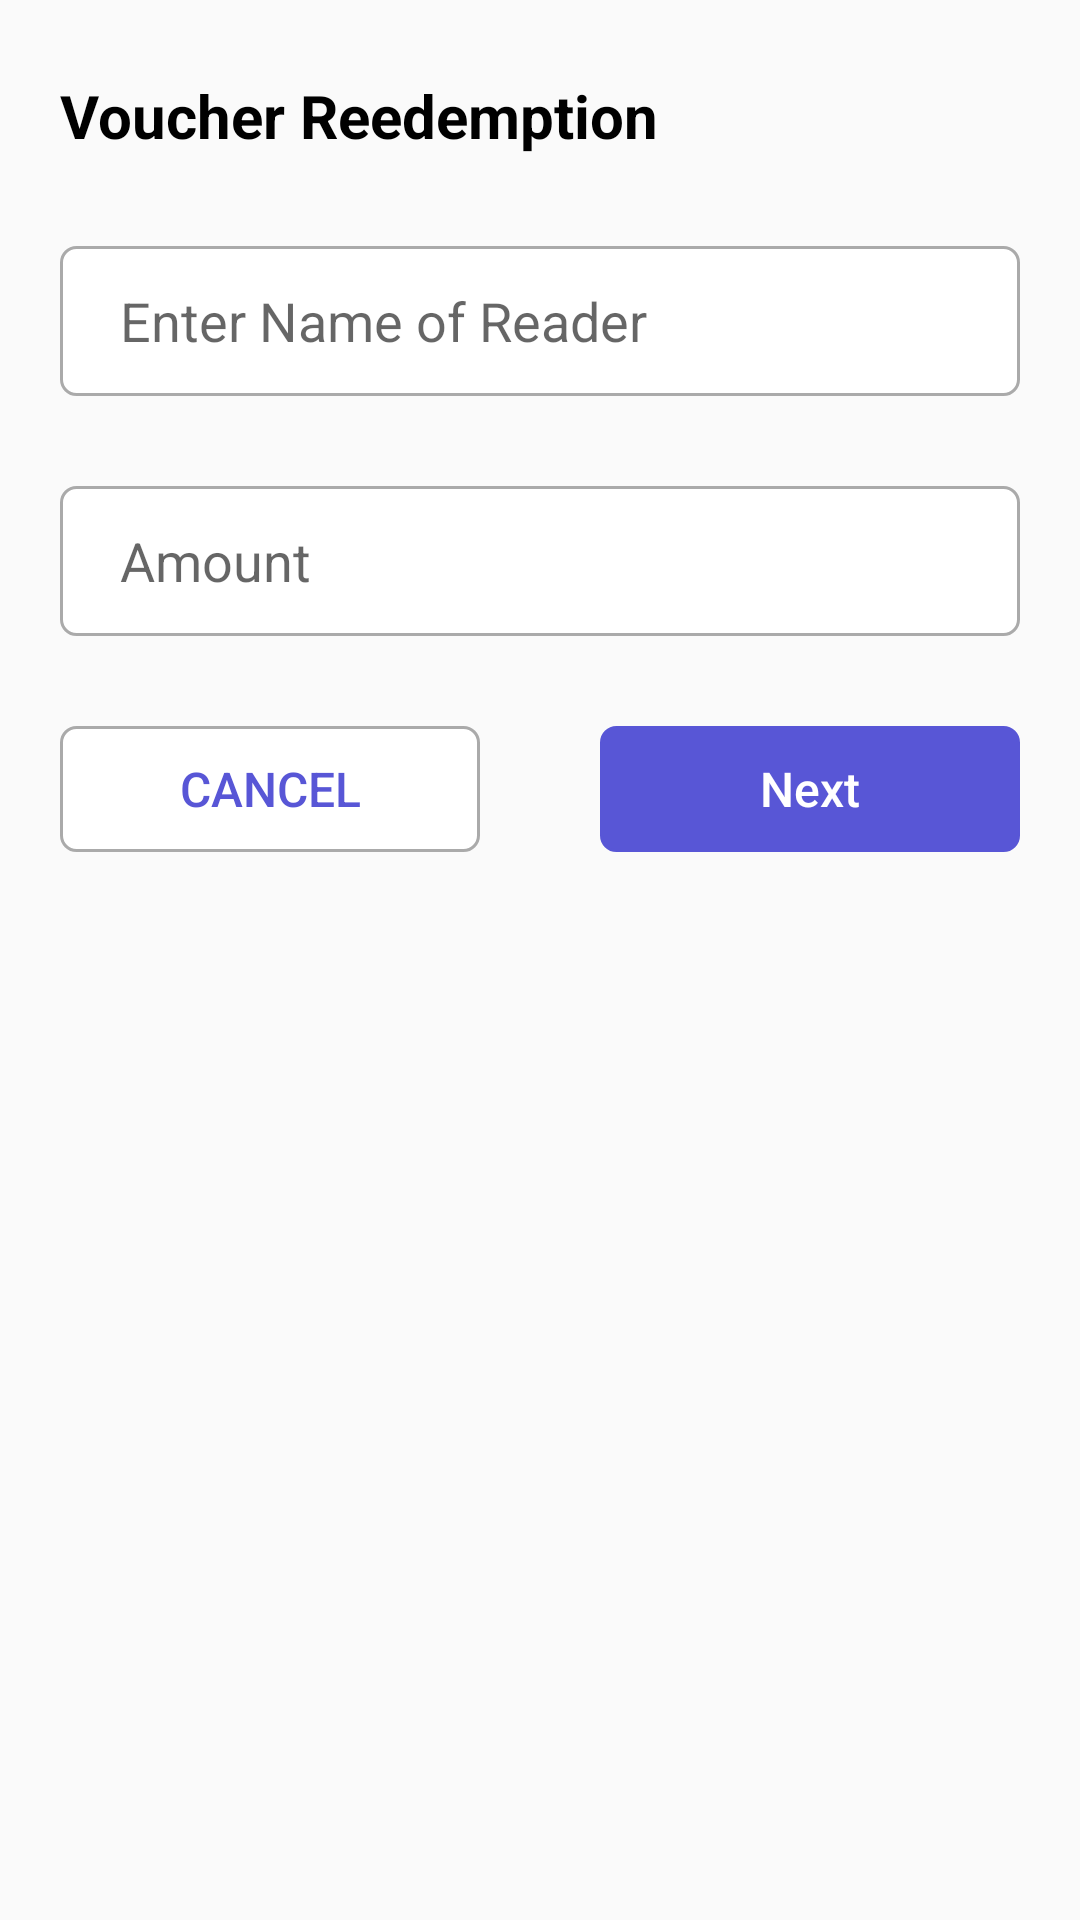

Android layout source for this screen:
<!-- AndroidManifest.xml: application theme MyLightTheme -->
<!-- res/layout/fragment_rounded_bottom_sheet_dialog.xml -->
<?xml version="1.0" encoding="utf-8"?>
<androidx.appcompat.widget.LinearLayoutCompat xmlns:android="http://schemas.android.com/apk/res/android"
    xmlns:app="http://schemas.android.com/apk/res-auto"
    xmlns:tools="http://schemas.android.com/tools"
    android:layout_width="match_parent"
    android:layout_height="wrap_content">

    <androidx.constraintlayout.widget.ConstraintLayout
        android:layout_width="match_parent"
        android:layout_height="wrap_content"
        android:layout_margin="20dp" >

        <TextView
            android:id="@+id/dialog_title"
            android:layout_width="0dp"
            android:layout_height="wrap_content"
            android:text="@string/voucherRedemtion"
            android:textSize="20sp"
            android:textStyle="bold"
            android:textColor="@color/black"
            app:layout_constraintEnd_toEndOf="parent"
            app:layout_constraintStart_toStartOf="parent"
            app:layout_constraintTop_toTopOf="parent"
            app:layout_constraintWidth_percent="1.0"
            android:layout_marginTop="5dp" />

        <Button
            android:id="@+id/btnClose"
            android:layout_width="25dp"
            android:layout_height="25dp"
            android:background="@mipmap/close"
            android:padding="500dp"
            app:layout_constraintEnd_toEndOf="parent"
            app:layout_constraintTop_toTopOf="parent"
            android:contentDescription="@string/cancel"
            android:layout_marginTop="5dp"
            />


        <EditText
            android:id="@+id/voucher_code_input"
            android:layout_width="match_parent"
            android:layout_height="50dp"
            android:layout_marginTop="30dp"
            android:background="@drawable/borderblack"
            android:hint="@string/enternameofreader"
            android:paddingStart="20dp"
            app:layout_constraintEnd_toEndOf="parent"
            app:layout_constraintStart_toStartOf="parent"
            app:layout_constraintTop_toBottomOf="@id/dialog_title" />

        <EditText
            android:id="@+id/edtAmount"
            android:layout_width="match_parent"
            android:layout_height="50dp"
            android:layout_marginTop="30dp"
            android:background="@drawable/borderblack"
            android:hint="@string/amount"
            android:paddingStart="20dp"
            app:layout_constraintEnd_toEndOf="parent"
            app:layout_constraintStart_toStartOf="parent"
            app:layout_constraintTop_toBottomOf="@id/voucher_code_input" />

        <LinearLayout
            android:layout_width="0dp"
            android:layout_height="wrap_content"
            android:layout_marginTop="30dp"
            android:orientation="horizontal"
            android:weightSum="2"
            app:layout_constraintBottom_toBottomOf="parent"
            app:layout_constraintEnd_toEndOf="parent"
            app:layout_constraintStart_toStartOf="parent"
            app:layout_constraintTop_toBottomOf="@id/edtAmount">

            <androidx.appcompat.widget.AppCompatButton
                android:id="@+id/cancel_button"
                android:layout_width="0dp"
                android:layout_height="42dp"
                android:layout_marginEnd="20dp"
                android:layout_weight="1"
                android:background="@drawable/borderblack"
                android:text="@string/cancel"
                android:textColor="@color/btnBlue"
                android:textSize="16sp" />

            <androidx.appcompat.widget.AppCompatButton
                android:id="@+id/redeem_button"
                android:layout_width="0dp"
                android:layout_height="42dp"
                android:layout_marginStart="20dp"
                android:layout_weight="1"
                android:background="@drawable/blue_bg"
                android:text="@string/next"
                android:textColor="@android:color/white"
                android:textAllCaps="false"
                android:textSize="16sp" />
        </LinearLayout>

    </androidx.constraintlayout.widget.ConstraintLayout>
</androidx.appcompat.widget.LinearLayoutCompat>
<!-- resources referenced by this layout -->
<resources>
  <color name="black">#FF000000</color>
  <color name="btnBlue">#5856D6</color>
  <!-- drawable blue_bg (drawable) -->
  <?xml version="1.0" encoding="utf-8"?>
  <layer-list xmlns:android="http://schemas.android.com/apk/res/android">
  
  <item
      android:bottom="2dp">
      <shape>
          <solid android:color="@android:color/transparent" />  <corners android:radius="10dp" />
      </shape>
  </item>
  
  <item>
      <shape xmlns:android="http://schemas.android.com/apk/res/android">
          <solid android:color="@color/btnBlue" />
          <stroke
              android:width="1dp"  android:color="@color/btnBlue" />
          <corners android:radius="5dp"  />  </shape>
  
  </item>
  
  </layer-list>
  <!-- drawable borderblack (drawable) -->
  <?xml version="1.0" encoding="utf-8"?>
  <layer-list xmlns:android="http://schemas.android.com/apk/res/android">
  
  <item
      android:bottom="2dp">
      <shape>
          <solid android:color="@android:color/transparent" />  <corners android:radius="10dp" />
      </shape>
  </item>
  
  <item>
      <shape >
          <solid android:color="@android:color/white" />
          <stroke
              android:width="1dp"  android:color="@android:color/darker_gray" />
          <corners android:radius="5dp"  />  </shape>
  
      </item>
  
  </layer-list>
  <string name="amount">Amount</string>
  <string name="cancel">Cancel</string>
  <string name="enternameofreader">Enter Name of Reader</string>
  <string name="next">Next</string>
  <string name="voucherRedemtion">Voucher Reedemption</string>
  <style name="MyLightTheme" parent="Theme.AppCompat.Light.NoActionBar">
          <item name="android:statusBarColor">@color/white</item>
          <item name="android:windowLightStatusBar">true</item>
          <item name="android:windowTranslucentStatus">false</item>
          <item name="bottomSheetDialogTheme">@style/AppBottomSheetDialogTheme</item>
  
      </style>
  <color name="white">#FFFFFFFF</color>
  <style name="AppBottomSheetDialogTheme" parent="Theme.Design.Light.BottomSheetDialog">
          <item name="android:windowIsFloating">false</item>
          <item name="android:statusBarColor">@android:color/transparent</item>
          <item name="android:windowSoftInputMode">adjustResize</item>
          <item name="bottomSheetStyle">@style/AppModalStyle</item>
      </style>
  <style name="AppModalStyle" parent="Widget.Design.BottomSheet.Modal">
          <item name="android:background">@drawable/sheetbackground</item>
      </style>
</resources>
